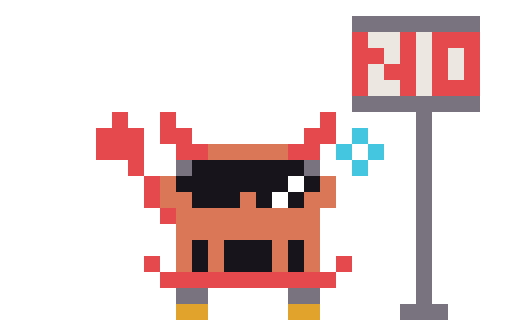
t = 0.00 s
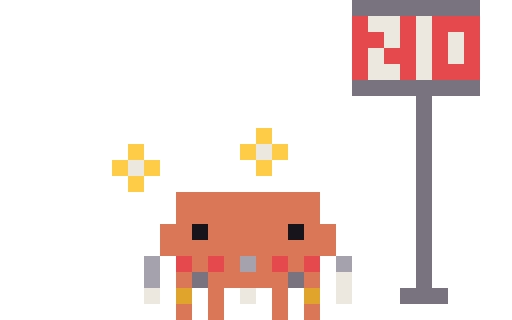
t = 0.11 s
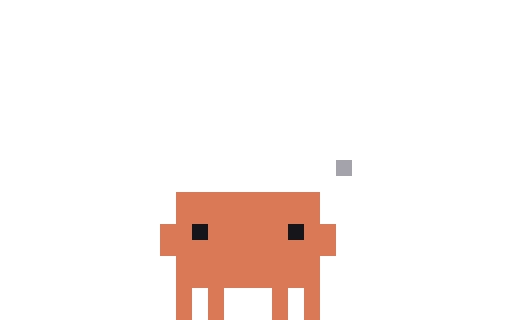
t = 0.23 s
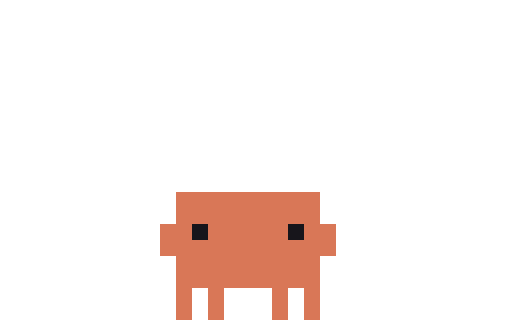
t = 0.33 s
t = 0.48 s: frame unchanged from t = 0.33 s, image omitted
t = 0.55 s: frame unchanged from t = 0.33 s, image omitted

The animated SVG that drew these frames (rendered in a browser with its animation timeline set to each time). Animation: 6 CSS @keyframes rules; one cycle of 0.55 s.

<svg xmlns="http://www.w3.org/2000/svg" width="96" height="60" viewBox="0 0 32 20" shape-rendering="crispEdges"><title>Clawd out-bypass</title><desc>Pack-away for bypass: its scene leaves, ending on the plain pose.</desc><style>@keyframes clawd-out-bypass-0-0{0%{opacity:1}9.091%{opacity:0}100%{opacity:0}}.clawd-out-bypass-0-0{opacity:1;animation:clawd-out-bypass-0-0 550ms step-end 1 forwards}@keyframes clawd-out-bypass-0-1{0%{opacity:0}9.091%{opacity:1}18.182%{opacity:0}100%{opacity:0}}.clawd-out-bypass-0-1{opacity:0;animation:clawd-out-bypass-0-1 550ms step-end 1 forwards}@keyframes clawd-out-bypass-0-2{0%{opacity:0}18.182%{opacity:1}27.273%{opacity:0}100%{opacity:0}}.clawd-out-bypass-0-2{opacity:0;animation:clawd-out-bypass-0-2 550ms step-end 1 forwards}@keyframes clawd-out-bypass-0-3{0%{opacity:0}27.273%{opacity:1}36.364%{opacity:0}100%{opacity:0}}.clawd-out-bypass-0-3{opacity:0;animation:clawd-out-bypass-0-3 550ms step-end 1 forwards}@keyframes clawd-out-bypass-0-4{0%{opacity:0}36.364%{opacity:1}45.455%{opacity:0}100%{opacity:0}}.clawd-out-bypass-0-4{opacity:0;animation:clawd-out-bypass-0-4 550ms step-end 1 forwards}@keyframes clawd-out-bypass-0-5{0%{opacity:0}45.455%{opacity:1}100%{opacity:1}}.clawd-out-bypass-0-5{opacity:0;animation:clawd-out-bypass-0-5 550ms step-end 1 forwards}@media (prefers-reduced-motion:reduce){[class^="clawd-out-bypass-"]{animation:none!important}}</style><g class="clawd-out-bypass-0-0"><path fill="#78737F" d="M22 1h8v1h-8zM22 6h8v1h-8zM26 7h1v1h-1zM26 8h1v1h-1zM26 9h1v1h-1zM11 10h1v1h-1zM19 10h1v1h-1zM26 10h1v1h-1zM26 11h1v1h-1zM26 12h1v1h-1zM26 13h1v1h-1zM26 14h1v1h-1zM26 15h1v1h-1zM26 16h1v1h-1zM26 17h1v1h-1zM11 18h2v1h-2zM18 18h2v1h-2zM26 18h1v1h-1zM25 19h3v1h-3z"/><path fill="#E5484D" d="M22 2h1v1h-1zM25 2h1v1h-1zM27 2h3v1h-3zM22 3h2v1h-2zM25 3h1v1h-1zM27 3h1v1h-1zM29 3h1v1h-1zM22 4h1v1h-1zM24 4h2v1h-2zM27 4h1v1h-1zM29 4h1v1h-1zM22 5h1v1h-1zM25 5h1v1h-1zM27 5h3v1h-3zM7 7h1v1h-1zM10 7h1v1h-1zM20 7h1v1h-1zM6 8h3v1h-3zM10 8h2v1h-2zM19 8h2v1h-2zM6 9h3v1h-3zM11 9h2v1h-2zM18 9h2v1h-2zM8 10h1v1h-1zM9 11h1v1h-1zM9 12h1v1h-1zM10 13h1v1h-1zM9 16h1v1h-1zM21 16h1v1h-1zM10 17h11v1h-11z"/><path fill="#ECE7DF" d="M23 2h2v1h-2zM26 2h1v1h-1zM24 3h1v1h-1zM26 3h1v1h-1zM28 3h1v1h-1zM23 4h1v1h-1zM26 4h1v1h-1zM28 4h1v1h-1zM23 5h2v1h-2zM26 5h1v1h-1z"/><path fill="#43C6E0" d="M22 8h1v1h-1zM21 9h1v1h-1zM23 9h1v1h-1zM22 10h1v1h-1z"/><path fill="#D97757" d="M13 9h5v1h-5zM10 11h1v1h-1zM20 11h1v1h-1zM10 12h2v1h-2zM15 12h1v1h-1zM19 12h2v1h-2zM11 13h9v1h-9zM11 14h9v1h-9zM11 15h1v1h-1zM13 15h1v1h-1zM17 15h1v1h-1zM19 15h1v1h-1zM11 16h1v1h-1zM13 16h1v1h-1zM17 16h1v1h-1zM19 16h1v1h-1z"/><path fill="#FFFFFF" d="M22 9h1v1h-1zM18 11h1v1h-1zM17 12h1v1h-1z"/><path fill="#17151B" d="M12 10h7v1h-7zM11 11h7v1h-7zM19 11h1v1h-1zM12 12h3v1h-3zM16 12h1v1h-1zM18 12h1v1h-1zM12 15h1v1h-1zM14 15h3v1h-3zM18 15h1v1h-1zM12 16h1v1h-1zM14 16h3v1h-3zM18 16h1v1h-1z"/><path fill="#E0A42C" d="M11 19h2v1h-2zM18 19h2v1h-2z"/></g><g class="clawd-out-bypass-0-1"><path fill="#78737F" d="M22 1h8v1h-8zM22 6h8v1h-8zM26 7h1v1h-1zM26 8h1v1h-1zM26 9h1v1h-1zM11 10h1v1h-1zM19 10h1v1h-1zM26 10h1v1h-1zM26 11h1v1h-1zM26 12h1v1h-1zM26 13h1v1h-1zM26 14h1v1h-1zM26 15h1v1h-1zM26 16h1v1h-1zM11 17h2v1h-2zM18 17h2v1h-2zM26 17h1v1h-1zM26 18h1v1h-1zM25 19h3v1h-3z"/><path fill="#E5484D" d="M22 2h1v1h-1zM25 2h1v1h-1zM27 2h3v1h-3zM22 3h2v1h-2zM25 3h1v1h-1zM27 3h1v1h-1zM29 3h1v1h-1zM22 4h1v1h-1zM24 4h2v1h-2zM27 4h1v1h-1zM29 4h1v1h-1zM22 5h1v1h-1zM25 5h1v1h-1zM27 5h3v1h-3zM10 7h1v1h-1zM20 7h1v1h-1zM7 8h1v1h-1zM11 8h1v1h-1zM19 8h1v1h-1zM6 9h1v1h-1zM8 9h1v1h-1zM12 9h1v1h-1zM18 9h1v1h-1zM9 12h1v1h-1zM10 13h1v1h-1zM9 15h1v1h-1zM21 15h1v1h-1zM10 16h11v1h-11z"/><path fill="#ECE7DF" d="M23 2h2v1h-2zM26 2h1v1h-1zM24 3h1v1h-1zM26 3h1v1h-1zM28 3h1v1h-1zM23 4h1v1h-1zM26 4h1v1h-1zM28 4h1v1h-1zM23 5h2v1h-2zM26 5h1v1h-1z"/><path fill="#D97757" d="M14 9h1v1h-1zM16 9h1v1h-1zM11 12h6v1h-6zM18 12h2v1h-2zM11 13h9v1h-9zM10 14h2v1h-2zM13 14h5v1h-5zM19 14h2v1h-2zM10 15h11v1h-11zM13 17h5v1h-5zM13 18h1v1h-1zM17 18h1v1h-1zM11 19h1v1h-1zM13 19h1v1h-1zM17 19h1v1h-1zM19 19h1v1h-1z"/><path fill="#FFFFFF" d="M22 9h1v1h-1zM18 11h1v1h-1zM17 12h1v1h-1z"/><path fill="#17151B" d="M13 10h1v1h-1zM15 10h1v1h-1zM17 10h1v1h-1zM12 11h1v1h-1zM14 11h1v1h-1zM16 11h1v1h-1zM12 14h1v1h-1zM18 14h1v1h-1z"/><path fill="#E0A42C" d="M11 18h2v1h-2zM18 18h2v1h-2z"/></g><g class="clawd-out-bypass-0-2"><path fill="#78737F" d="M22 0h8v1h-8zM22 5h8v1h-8zM26 6h1v1h-1zM26 7h1v1h-1zM26 8h1v1h-1zM26 9h1v1h-1zM26 10h1v1h-1zM26 11h1v1h-1zM26 12h1v1h-1zM26 13h1v1h-1zM26 14h1v1h-1zM26 15h1v1h-1zM26 16h1v1h-1zM12 17h1v1h-1zM18 17h1v1h-1zM26 17h1v1h-1zM25 18h3v1h-3z"/><path fill="#E5484D" d="M22 1h1v1h-1zM25 1h1v1h-1zM27 1h3v1h-3zM22 2h2v1h-2zM25 2h1v1h-1zM27 2h1v1h-1zM29 2h1v1h-1zM22 3h1v1h-1zM24 3h2v1h-2zM27 3h1v1h-1zM29 3h1v1h-1zM22 4h1v1h-1zM25 4h1v1h-1zM27 4h3v1h-3zM11 16h1v1h-1zM13 16h1v1h-1zM17 16h1v1h-1zM19 16h1v1h-1z"/><path fill="#ECE7DF" d="M23 1h2v1h-2zM26 1h1v1h-1zM24 2h1v1h-1zM26 2h1v1h-1zM28 2h1v1h-1zM23 3h1v1h-1zM26 3h1v1h-1zM28 3h1v1h-1zM23 4h2v1h-2zM26 4h1v1h-1zM16 9h1v1h-1zM8 10h1v1h-1zM21 17h1v1h-1zM9 18h1v1h-1zM15 18h1v1h-1zM21 18h1v1h-1z"/><path fill="#FFCC47" d="M16 8h1v1h-1zM8 9h1v1h-1zM15 9h1v1h-1zM17 9h1v1h-1zM7 10h1v1h-1zM9 10h1v1h-1zM16 10h1v1h-1zM8 11h1v1h-1z"/><path fill="#D97757" d="M11 12h9v1h-9zM11 13h9v1h-9zM10 14h2v1h-2zM13 14h5v1h-5zM19 14h2v1h-2zM10 15h11v1h-11zM12 16h1v1h-1zM14 16h1v1h-1zM16 16h1v1h-1zM18 16h1v1h-1zM11 17h1v1h-1zM13 17h5v1h-5zM19 17h1v1h-1zM13 18h1v1h-1zM17 18h1v1h-1zM11 19h1v1h-1zM13 19h1v1h-1zM17 19h1v1h-1zM19 19h1v1h-1z"/><path fill="#17151B" d="M12 14h1v1h-1zM18 14h1v1h-1z"/><path fill="#A6A2AD" d="M9 16h1v1h-1zM15 16h1v1h-1zM21 16h1v1h-1zM9 17h1v1h-1z"/><path fill="#E0A42C" d="M11 18h1v1h-1zM19 18h1v1h-1z"/></g><g class="clawd-out-bypass-0-3"><path fill="#78737F" d="M23 0h1v1h-1zM25 0h1v1h-1zM27 0h1v1h-1zM29 0h1v1h-1zM22 5h1v1h-1zM24 5h1v1h-1zM26 5h1v1h-1zM28 5h1v1h-1zM26 7h1v1h-1zM26 9h1v1h-1zM26 11h1v1h-1zM26 13h1v1h-1zM26 15h1v1h-1zM26 17h1v1h-1zM25 18h1v1h-1zM27 18h1v1h-1z"/><path fill="#A6A2AD" d="M22 1h1v1h-1zM25 1h1v1h-1zM28 1h1v1h-1zM22 10h1v1h-1zM7 16h1v1h-1zM15 16h1v1h-1zM23 16h1v1h-1zM7 17h1v1h-1z"/><path fill="#ECE7DF" d="M24 1h1v1h-1zM26 1h1v1h-1zM26 3h1v1h-1zM28 3h1v1h-1zM23 4h1v1h-1zM16 9h1v1h-1zM8 10h1v1h-1zM28 10h1v1h-1zM22 19h1v1h-1zM25 19h1v1h-1zM28 19h1v1h-1z"/><path fill="#E5484D" d="M23 2h1v1h-1zM25 2h1v1h-1zM27 2h1v1h-1zM29 2h1v1h-1zM22 3h1v1h-1zM24 3h1v1h-1zM25 4h1v1h-1zM27 4h1v1h-1zM29 4h1v1h-1z"/><path fill="#D97757" d="M11 12h9v1h-9zM11 13h9v1h-9zM10 14h2v1h-2zM13 14h5v1h-5zM19 14h2v1h-2zM10 15h11v1h-11zM11 16h4v1h-4zM16 16h4v1h-4zM11 17h9v1h-9zM11 18h1v1h-1zM13 18h1v1h-1zM17 18h1v1h-1zM19 18h1v1h-1zM11 19h1v1h-1zM13 19h1v1h-1zM17 19h1v1h-1zM19 19h1v1h-1z"/><path fill="#17151B" d="M12 14h1v1h-1zM18 14h1v1h-1z"/></g><g class="clawd-out-bypass-0-4"><path fill="#A6A2AD" d="M21 10h1v1h-1z"/><path fill="#D97757" d="M11 12h9v1h-9zM11 13h9v1h-9zM10 14h2v1h-2zM13 14h5v1h-5zM19 14h2v1h-2zM10 15h11v1h-11zM11 16h9v1h-9zM11 17h9v1h-9zM11 18h1v1h-1zM13 18h1v1h-1zM17 18h1v1h-1zM19 18h1v1h-1zM11 19h1v1h-1zM13 19h1v1h-1zM17 19h1v1h-1zM19 19h1v1h-1z"/><path fill="#17151B" d="M12 14h1v1h-1zM18 14h1v1h-1z"/></g><g class="clawd-out-bypass-0-5"><path fill="#D97757" d="M11 12h9v1h-9zM11 13h9v1h-9zM10 14h2v1h-2zM13 14h5v1h-5zM19 14h2v1h-2zM10 15h11v1h-11zM11 16h9v1h-9zM11 17h9v1h-9zM11 18h1v1h-1zM13 18h1v1h-1zM17 18h1v1h-1zM19 18h1v1h-1zM11 19h1v1h-1zM13 19h1v1h-1zM17 19h1v1h-1zM19 19h1v1h-1z"/><path fill="#17151B" d="M12 14h1v1h-1zM18 14h1v1h-1z"/></g></svg>
